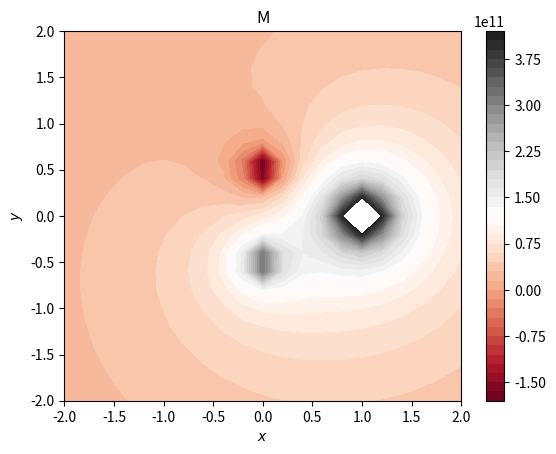

Reproduce this figure in Python.
import numpy as np
import matplotlib
import matplotlib.pyplot as plt
from matplotlib.patches import Circle

L  = 4.0
L0 = -2.0
N = 21
h = L/(N-1) #resolucion
q = 3. 
k = 1/(4*np.pi*8.8541878176e-12)

Q = [(q,(-0.5,0)),(-q,(0.5,0)),(3*q,(0,1))]

def V(q,r0,x,y):
    den=np.hypot(x-r0[0],y-r0[1])
    return k*q/den

x = np.linspace(L0,L+L0,N) 
y = np.linspace(L0,L+L0,N)
X,Y = np.meshgrid(y,x)

M = np.zeros((N,N))

for carga in Q:
    M += V(carga[0],carga[1],X,Y)

colorinterpolation = 50
colourMap = plt.cm.RdGy
fig = plt.figure()
plt.contourf(x, y , np.transpose(M), colorinterpolation, cmap=colourMap)
plt.title("M")
plt.xlabel('$x$')
plt.ylabel('$y$')
plt.colorbar()


plt.show()